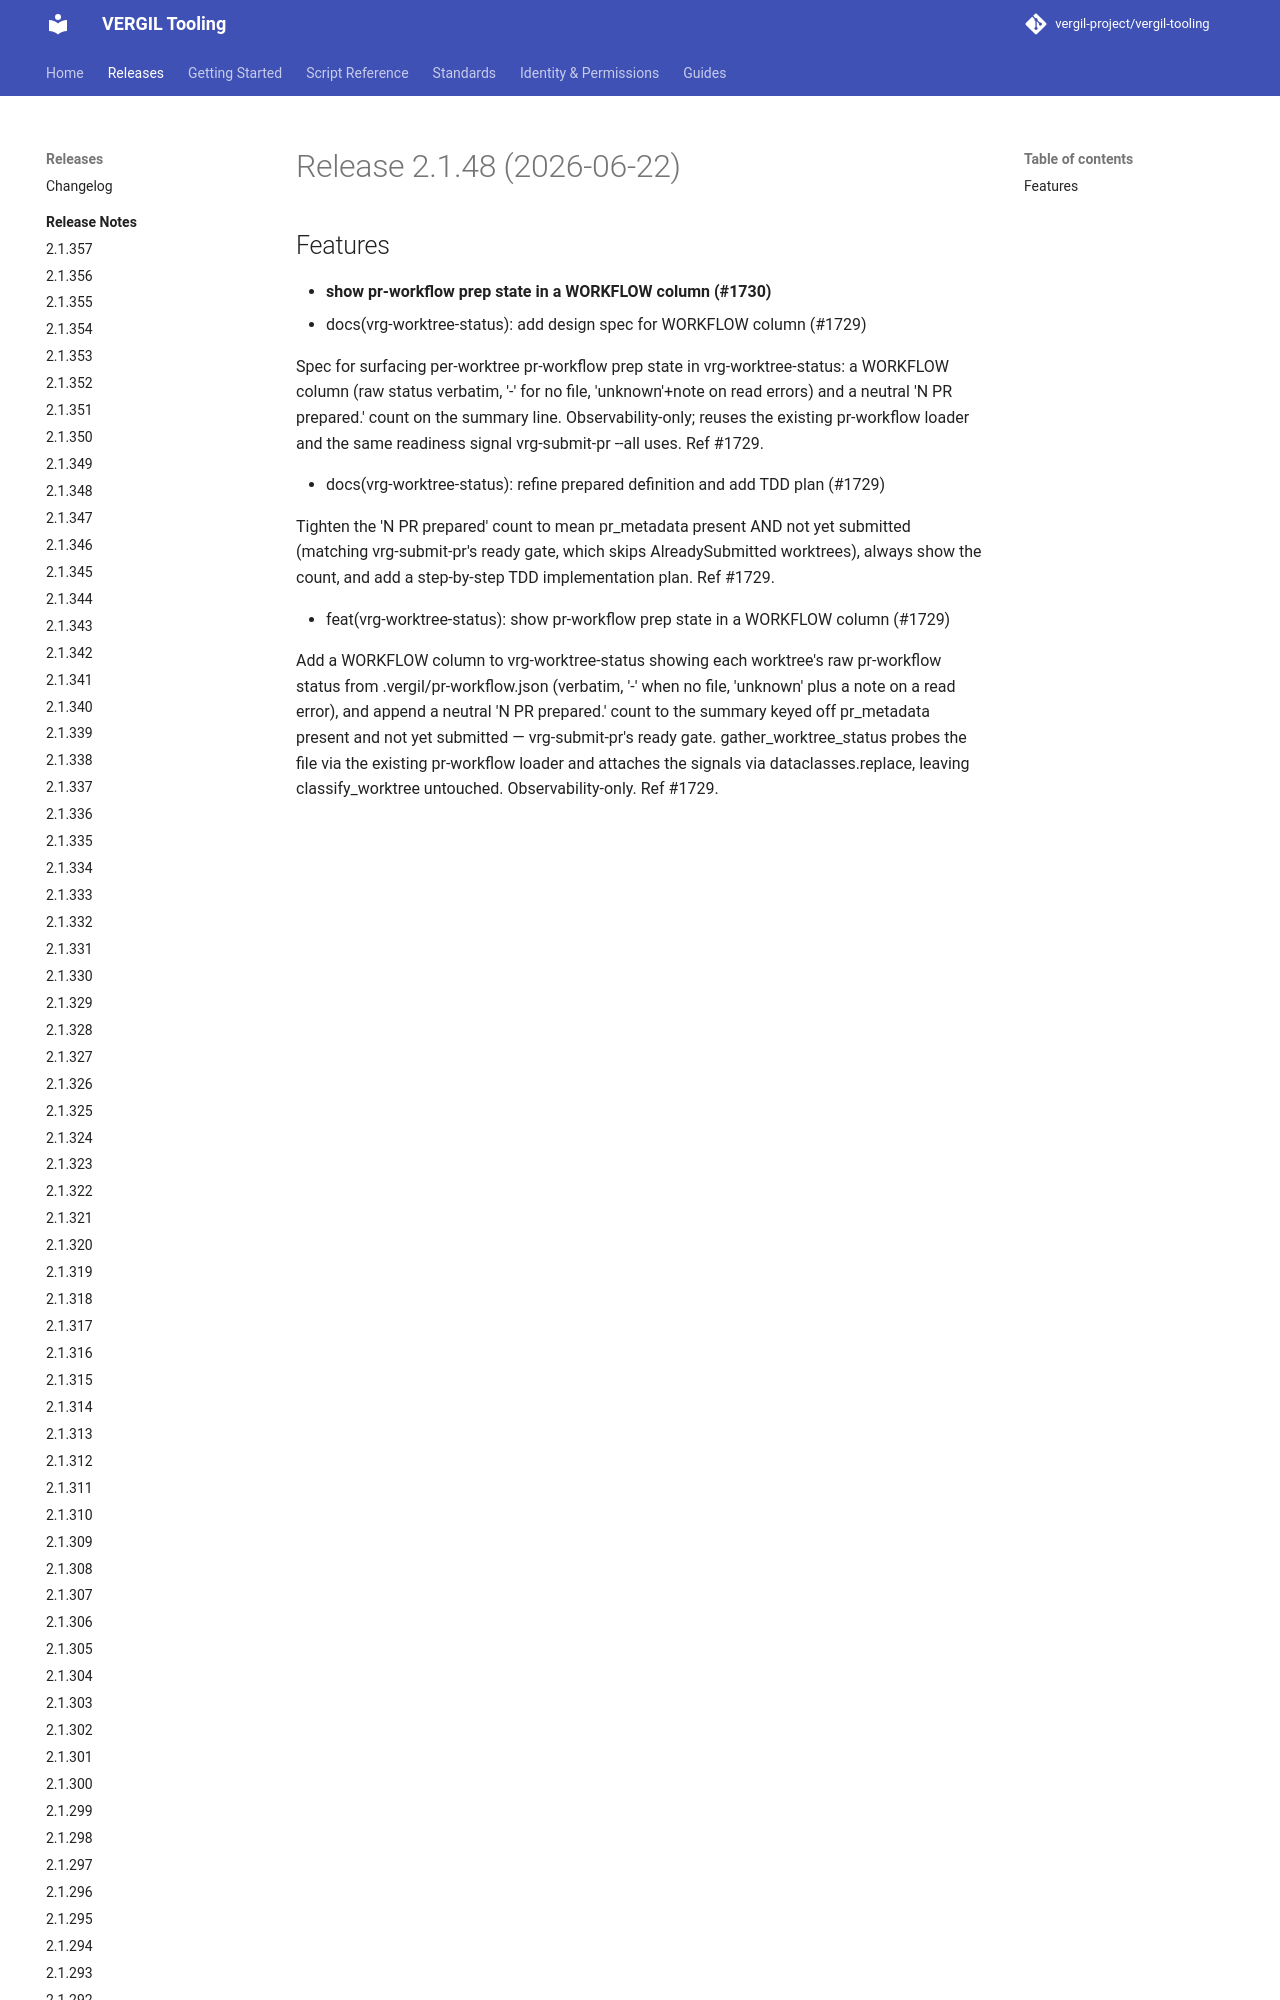

repository: vergil-project/vergil-tooling · page: dev/releases/v2.1.48/index.html · generator: mkdocs


# Release 2.1.48 (2026-06-22)

## Features

- **show pr-workflow prep state in a WORKFLOW column (#1730)**
* docs(vrg-worktree-status): add design spec for WORKFLOW column (#1729)

Spec for surfacing per-worktree pr-workfl
